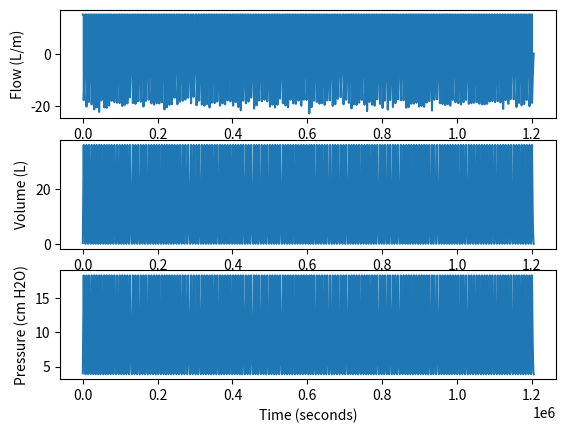

Reproduce this figure in Python.
#!/usr/bin/env python3

import sys
import numpy as np


def constant_compliance(**kwargs):
    return 0.4


class VentSim:
    def __init__(self, curr_time, sim_time_max, params={}):
        self.current_bin = 0
        self.sample_length = params.get("sample_length", 20.0)
        self.breath_interval = params.get("breath_interval", 7000.0)
        self.max_flow = params.get("max_flow", 15.0)
        self.tidal_volume = params.get("tidal_volume", 0.6)
        self.peep = params.get("peep", 4)
        self.curr_time = curr_time
        self.sim_time = sim_time_max
        self.recovery_tau = params.get("recovery", 15)
        self.compliance_func = params.get("compliance_func", constant_compliance)
        self.v0 = params.get("starting_volume", 0.0)
        self.breath_sigma = params.get("breath_variation", 300.0)
        self.max_breath_interval = params.get("max_breath_interval", 9000.0)

        self.precompute()

    def precompute(self):
        self.breath_starts = self.get_breath_starts()
        self.flow = self.nominal_flow()
        self.times = np.arange(
            0, 1.2 * self.sim_time, self.sample_length, dtype=np.int64
        )[: len(self.flow)]
        self.volume = self.nominal_volume()
        self.pressure = self.nominal_pressure()

    def extend(self):
        self.curr_time += self.sim_time
        self.precompute()
        self.current_bin = 0

    def get_breath_starts(self):
        """
        returns:
        array of breath start times
        """

        max_breaths = (
            1.2 * self.sim_time / self.breath_interval
        )  # safety margin for fluctuating this later
        deltas = np.random.normal(
            self.breath_interval, self.breath_sigma, int(max_breaths)
        )
        deltas = np.minimum(deltas, self.max_breath_interval)
        breath_starts = np.append(
            0, np.cumsum(deltas)
        )  # put a breath at the beginning..
        return breath_starts

    def nominal_flow(self):

        """
        expected parameters:
        inhale_exhale_ratio (optional, default is 0.5) (unused)
        """

        # bins = int(self.sim_time * self.sampling_rate)
        bins = int(
            self.breath_starts[np.where(self.breath_starts > self.sim_time)][0]
            / self.sample_length
        )
        flow = np.zeros(bins)

        flow_start_bins = (self.breath_starts) // self.sample_length

        # max_flow is in L/minute
        flow_end_bins = flow_start_bins + self.tidal_volume / self.sample_length / (
            self.max_flow / 60000.0
        )

        flow_start_bins = flow_start_bins.astype(int)
        flow_end_bins = flow_end_bins.astype(int)
        breath_integrals = np.zeros(len(flow_start_bins))

        for i in range(len(flow_start_bins)):
            if flow_start_bins[i] < bins:
                flow[flow_start_bins[i] : min(bins, flow_end_bins[i])] = self.max_flow
                breath_integrals[i] = np.sum(
                    flow[flow_start_bins[i] : min(bins, flow_end_bins[i])]
                )

        exp_zero_bins = flow_start_bins[1:]
        exp_min_bins = flow_end_bins[:-1]
        times = np.arange(0, 1.2 * self.sim_time, self.sample_length)
        # later times = times.astype(int)

        for i in range(len(exp_min_bins)):
            if exp_min_bins[i] < bins:
                b_min = exp_min_bins[i] + 2
                b_max = min(bins, exp_zero_bins[i]) - 1
                flow[b_min:b_max] = np.log(
                    (times[b_min:b_max] - times[flow_start_bins[i]])
                    / (times[b_max] - times[flow_start_bins[i]])
                )
                flow[b_min:b_max] *= (
                    -1.0 * breath_integrals[i] / np.sum(flow[b_min:b_max])
                )

        return flow

    def nominal_volume(self):
        return np.cumsum(self.flow) * (self.sample_length / 1000.) + self.v0

    def nominal_pressure(self):
        # We can add **kwargs and join it with locals if we need to go further up the chain
        compliance_val = self.compliance_func
        pressure = np.zeros(len(self.volume))
        pressure[0] = self.peep
        delta_p = (self.volume[1:] - self.volume[:-1]) * compliance_val()
        pressure[1:] = pressure[0] + np.cumsum(delta_p)
        return pressure

    def get_next(self):
        if self.current_bin >= len(self.times):
            self.extend()
        d = {
            "v": 1,
            "t": int(self.curr_time + self.times[self.current_bin]),
            "F": self.flow[self.current_bin],
            "P": self.pressure[self.current_bin],
            "temp": 23.3,
        }
        self.current_bin += 1
        return d

    def get_batch(self, nMilliSeconds):
        nbins = int(nMilliSeconds / self.sample_length)
        if self.current_bin + nbins > len(self.times):
            self.extend()

        d = {
            "version": 1,
            "source": "simulation",
            "parameters": {},
            "data": {
                "timestamps": (
                    self.curr_time
                    + self.times[self.current_bin : self.current_bin + nbins]
                )
                .astype(int)
                .tolist(),
                "flows": self.flow[
                    self.current_bin : self.current_bin + nbins
                ].tolist(),
                "pressures": self.pressure[
                    self.current_bin : self.current_bin + nbins
                ].tolist(),
            },
        }

        self.current_bin += nbins
        return d

    def get_all(self):
        return self.times.astype(int), self.flow, self.volume, self.pressure

    def get_from_timestamp(self, t, nMilliSeconds):
        lbin = np.searchsorted(self.times, t - self.curr_time, side="left")
        if lbin == len(self.times):
            self.extend()
            lbin = np.searchsorted(self.times, t - self.curr_time, side="left")
            assert lbin == len(
                self.times
            ), "something wrong in timestamps - or use more simulation chunks"

        nbins = int(nMilliSeconds / self.sample_length)
        if lbin < nbins:
            fbin = 0
        else:
            fbin = lbin - nbins

        d = {
            "version": 1,
            "source": "simulation",
            "parameters": {},
            "data": {
                "timestamps": (self.curr_time + self.times[fbin:lbin])
                .astype(int)
                .tolist(),
                "flows": self.flow[fbin:lbin].tolist(),
                "pressures": self.pressure[fbin:lbin].tolist(),
            },
        }
        return d


if __name__ == "__main__":

    import matplotlib.pyplot as plt
    from matplotlib import animation

    from datetime import datetime

    now_time = 1000 * datetime.now().timestamp()
    print(now_time)

    simulator = VentSim(now_time, 1200000)
    for i in range(0, 10):
        print(simulator.get_next())

    import time

    print("testing get from timestamp features")

    time.sleep(5)
    d = simulator.get_from_timestamp(1000 * datetime.now().timestamp(), 10000)
    print(len(d["data"]["timestamps"]))
    time, flow, volume, pressure = simulator.get_all()

    fig = plt.figure()
    plt.subplot(3, 1, 1)
    (line_flow,) = plt.plot(time, flow)
    plt.xlabel("Time (seconds)")
    plt.ylabel("Flow (L/m)")

    plt.subplot(3, 1, 2)
    (line_volume,) = plt.plot(time, volume)
    plt.xlabel("Time (seconds)")
    plt.ylabel("Volume (L)")

    plt.subplot(3, 1, 3)
    (line_pressure,) = plt.plot(time, pressure)
    plt.xlabel("Time (seconds)")
    plt.ylabel("Pressure (cm H2O)")

    plt.show()
